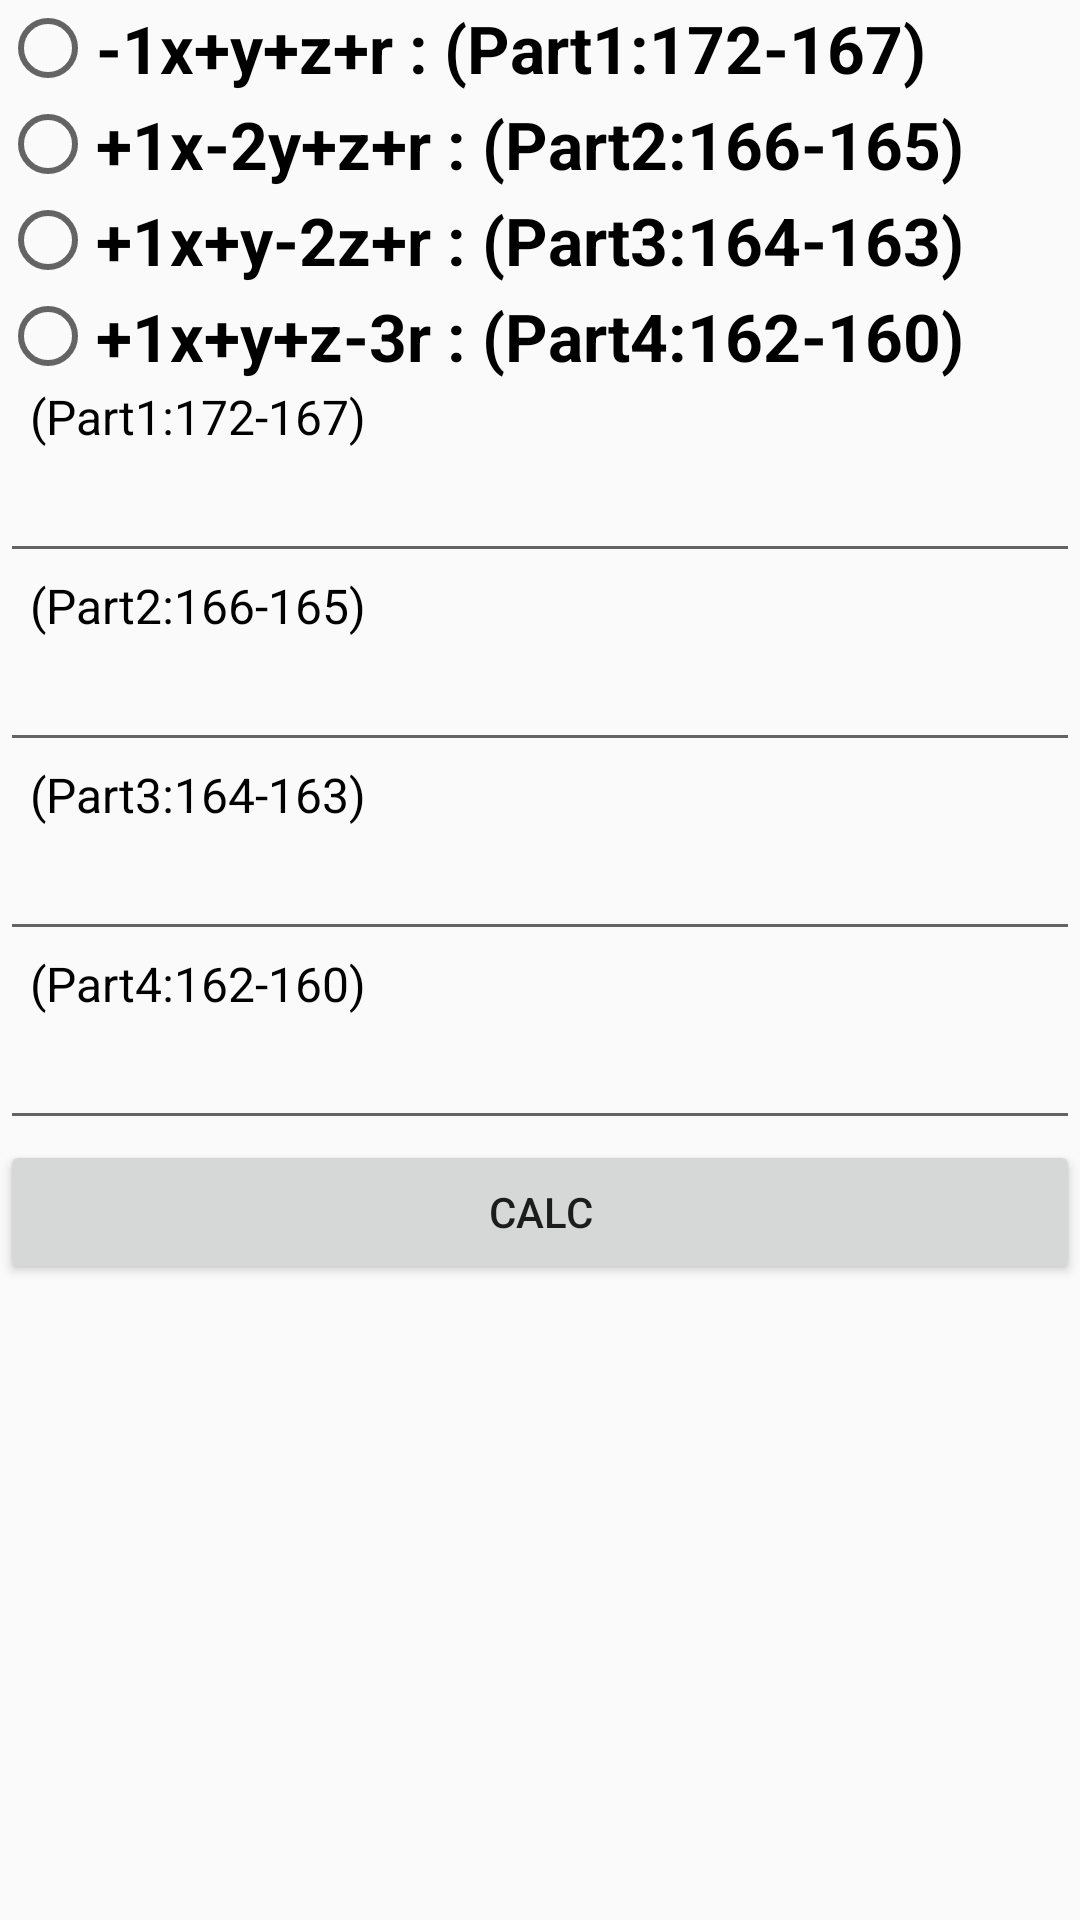

Write the Android layout XML for this screen, with the resource values it uses.
<!-- AndroidManifest.xml: application theme Theme.DayShine -->
<!-- res/layout/activity_weight.xml -->
<?xml version="1.0" encoding="utf-8"?>
<LinearLayout xmlns:android="http://schemas.android.com/apk/res/android"
    xmlns:app="http://schemas.android.com/apk/res-auto"
    xmlns:tools="http://schemas.android.com/tools"
    android:id="@+id/clear_rl"
    android:layout_width="match_parent"
    android:layout_height="match_parent"
    android:orientation="vertical"
    tools:context=".answer_views.withexra.WeightActivity">

    <LinearLayout
        android:id="@+id/ll"
        android:layout_width="match_parent"
        android:layout_height="wrap_content"
        android:layout_below="@+id/multipleRv"
        android:orientation="vertical"
        android:visibility="gone">

        <EditText
            android:id="@+id/et1"
            android:layout_width="match_parent"
            android:layout_height="wrap_content"
            android:hint="1*"
            android:selectAllOnFocus="true"
            android:textSize="22sp"
            android:textStyle="bold"
            android:visibility="gone" />

        <EditText
            android:id="@+id/et2"
            android:layout_width="match_parent"
            android:layout_height="wrap_content"
            android:hint="2*"
            android:textSize="22sp"
            android:textStyle="bold"
            android:visibility="gone" />

        <EditText
            android:id="@+id/et3"
            android:layout_width="match_parent"
            android:layout_height="wrap_content"
            android:hint="3*"
            android:textSize="22sp"
            android:textStyle="bold"
            android:visibility="gone" />

        <EditText
            android:id="@+id/et4"
            android:layout_width="match_parent"
            android:layout_height="wrap_content"
            android:hint="4*"
            android:textSize="22sp"
            android:textStyle="bold"
            android:visibility="gone" />

    </LinearLayout>

    <LinearLayout
        android:layout_width="match_parent"
        android:layout_height="wrap_content"
        android:layout_below="@+id/ll"
        android:visibility="gone">

        <TextView
            android:id="@+id/tv1"
            android:layout_width="wrap_content"
            android:layout_height="wrap_content"
            android:layout_margin="5dp"
            android:background="@drawable/task"
            android:padding="10dp"
            android:textSize="18sp"
            android:visibility="gone" />

        <TextView
            android:id="@+id/tv2"
            android:layout_width="wrap_content"
            android:layout_height="wrap_content"
            android:layout_margin="5dp"
            android:background="@drawable/task"
            android:padding="10dp"
            android:textSize="18sp"
            android:visibility="gone" />

        <TextView
            android:id="@+id/tv3"
            android:layout_width="wrap_content"
            android:layout_height="wrap_content"
            android:layout_margin="5dp"
            android:background="@drawable/task"
            android:padding="10dp"
            android:textSize="18sp"
            android:visibility="gone" />

        <TextView
            android:id="@+id/tv4"
            android:layout_width="wrap_content"
            android:layout_height="wrap_content"
            android:layout_margin="5dp"
            android:background="@drawable/task"
            android:padding="10dp"
            android:textSize="18sp"
            android:visibility="gone" />


    </LinearLayout>

    <androidx.recyclerview.widget.RecyclerView
        android:id="@+id/multipleRv"
        android:layout_width="match_parent"
        android:layout_height="wrap_content"
        android:overScrollMode="never"
        android:visibility="gone" />

    <RadioGroup
        android:id="@+id/radio_group"
        android:layout_width="match_parent"
        android:layout_height="wrap_content"
        >

        <RadioButton
            android:id="@+id/rb_1"
            android:layout_width="match_parent"
            android:layout_height="wrap_content"
            android:text="-1x+y+z+r : (Part1:172-167) "
            android:textSize="22sp"
            android:textStyle="bold"
            />

        <RadioButton
            android:id="@+id/rb_2"
            android:layout_width="match_parent"
            android:layout_height="wrap_content"
            android:text="+1x-2y+z+r : (Part2:166-165) "
            android:textSize="22sp"
            android:textStyle="bold"
            />

        <RadioButton
            android:id="@+id/rb_3"
            android:layout_width="match_parent"
            android:layout_height="wrap_content"
            android:text="+1x+y-2z+r : (Part3:164-163) "
            android:textSize="22sp"
            android:textStyle="bold"
            />

        <RadioButton
            android:id="@+id/rb_4"
            android:layout_width="match_parent"
            android:layout_height="wrap_content"
            android:text="+1x+y+z-3r : (Part4:162-160) "
            android:textSize="22sp"
            android:textStyle="bold"
            />
    </RadioGroup>

    <LinearLayout
        android:layout_width="match_parent"
        android:orientation="vertical"
        android:layout_height="wrap_content">

        <TextView
            android:id="@+id/tv_x"
            android:layout_width="wrap_content"
            android:layout_height="wrap_content"
            android:layout_marginLeft="10dp"
            android:textSize="16sp"
            android:textColor="@color/black"
            android:text="(Part1:172-167)"
            />

        <EditText
            android:id="@+id/et_x"
            android:layout_width="match_parent"
            android:layout_height="wrap_content"/>

        <TextView
            android:id="@+id/tv_y"
            android:layout_marginLeft="10dp"
            android:layout_width="wrap_content"
            android:layout_height="wrap_content"
            android:textColor="@color/black"
            android:textSize="16sp"
            android:text="(Part2:166-165)"
            />

        <EditText
            android:id="@+id/et_y"
            android:layout_width="match_parent"
            android:layout_height="wrap_content"/>

        <TextView
            android:id="@+id/tv_z"
            android:layout_marginLeft="10dp"
            android:layout_width="wrap_content"
            android:textColor="@color/black"
            android:layout_height="wrap_content"
            android:textSize="16sp"
            android:text="(Part3:164-163)"
            />

        <EditText
            android:id="@+id/et_z"
            android:layout_width="match_parent"
            android:layout_height="wrap_content"/>

        <TextView
            android:id="@+id/tv_r"
            android:layout_marginLeft="10dp"
            android:textColor="@color/black"
            android:layout_width="wrap_content"
            android:layout_height="wrap_content"
            android:textSize="16sp"
            android:text="(Part4:162-160)"
            />

        <EditText
            android:id="@+id/et_r"
            android:layout_width="match_parent"
            android:layout_height="wrap_content"/>

    </LinearLayout>

    <Button
        android:layout_width="match_parent"
        android:layout_height="wrap_content"
        android:text="calc"
        android:id="@+id/bt_result"
        android:onClick="getResult"
        />

    <TextView
        android:id="@+id/tv_result1"
        android:layout_width="match_parent"
        android:layout_height="wrap_content"
        android:textSize="36sp"
        android:textStyle="bold"
        android:textColor="@color/black"
        android:visibility="gone"
        />

    <TextView
        android:id="@+id/tv_result2"
        android:layout_width="match_parent"
        android:layout_height="wrap_content"
        android:textSize="36sp"
        android:textStyle="bold"
        android:textColor="@color/black"
        android:visibility="gone"
        />

    <TextView
        android:id="@+id/tv_result3"
        android:layout_width="match_parent"
        android:layout_height="wrap_content"
        android:textSize="36sp"
        android:textColor="@color/black"
        android:textStyle="bold"
        android:visibility="gone"
        />

    <TextView
        android:id="@+id/tv_result4"
        android:layout_width="match_parent"
        android:layout_height="wrap_content"
        android:textSize="36sp"
        android:textColor="@color/black"
        android:textStyle="bold"
        android:visibility="gone"
        />

</LinearLayout>
<!-- resources referenced by this layout -->
<resources>
  <color name="black">#FF000000</color>
  <!-- drawable task (drawable) -->
  <?xml version="1.0" encoding="utf-8"?>
  <shape xmlns:android="http://schemas.android.com/apk/res/android"
      android:shape="rectangle">
      <corners android:radius="12dp" />
      <solid android:color="#fff5f6f8" />
  </shape>
  <style name="Theme.DayShine" parent="Theme.MaterialComponents.Light.NoActionBar.Bridge">
          <item name="android:forceDarkAllowed" tools:targetApi="q">false</item>
          
          <item name="colorPrimary">@color/white</item>
          <item name="colorPrimaryVariant">@color/white</item>
          <item name="colorOnPrimary">@color/white</item>
          
          <item name="colorSecondary">@color/teal_200</item>
          <item name="colorSecondaryVariant">@color/teal_700</item>
          <item name="colorOnSecondary">@color/black</item>
          
          <item name="android:statusBarColor" tools:targetApi="l">?attr/colorPrimaryVariant</item>
          
      </style>
  <color name="white">#FFFFFFFF</color>
  <color name="teal_200">#FF03DAC5</color>
  <color name="teal_700">#FF018786</color>
</resources>
